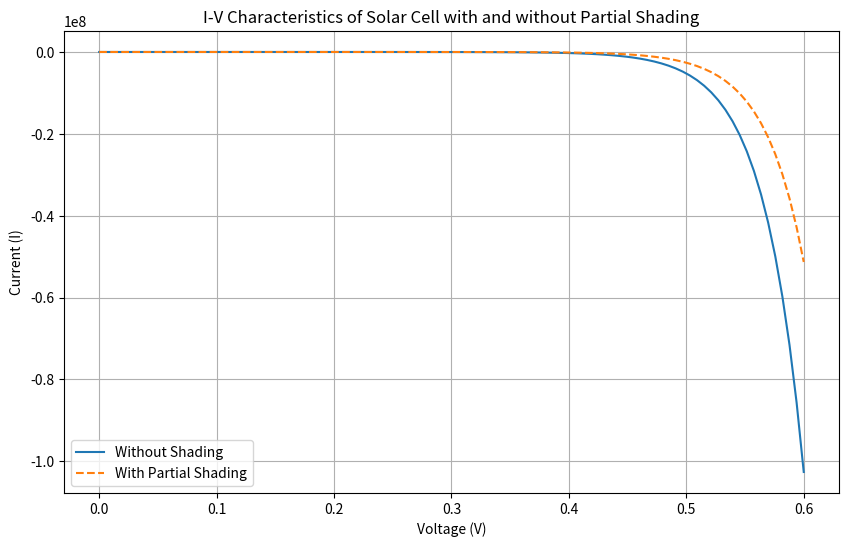

This chart was generated by the following Python code:
import numpy as np
import matplotlib.pyplot as plt

# Parameters for the solar cell
Isc = 5  # Short-circuit current (A)
Voc = 0.6  # Open-circuit voltage (V)
n = 1.3  # Ideality factor
T = 300  # Temperature (K)
k = 1.38e-23  # Boltzmann constant (J/K)
q = 1.6e-19  # Electron charge (C)

# Number of points in the I-V curve
points = 100

# Calculate the thermal voltage
Vt = n * k * T / q

# Voltage array
V = np.linspace(0, Voc, points)

# I-V curve without shading (Shockley diode equation)
I_no_shading = Isc * (1 - np.exp(V / Vt - 1))

# Partial shading effect (50% shading on half of the cell)
shaded_factor = 0.5
Isc_shaded = Isc * shaded_factor

# I-V curve with partial shading
I_with_shading = np.concatenate([Isc * (1 - np.exp(V[:points//2] / Vt - 1)),
                                 Isc_shaded * (1 - np.exp(V[points//2:] / Vt - 1))])

# Plotting the I-V curves
plt.figure(figsize=(10, 6))
plt.plot(V, I_no_shading, label='Without Shading')
plt.plot(V, I_with_shading, label='With Partial Shading', linestyle='--')
plt.xlabel('Voltage (V)')
plt.ylabel('Current (I)')
plt.title('I-V Characteristics of Solar Cell with and without Partial Shading')
plt.legend()
plt.grid(True)
plt.show()
